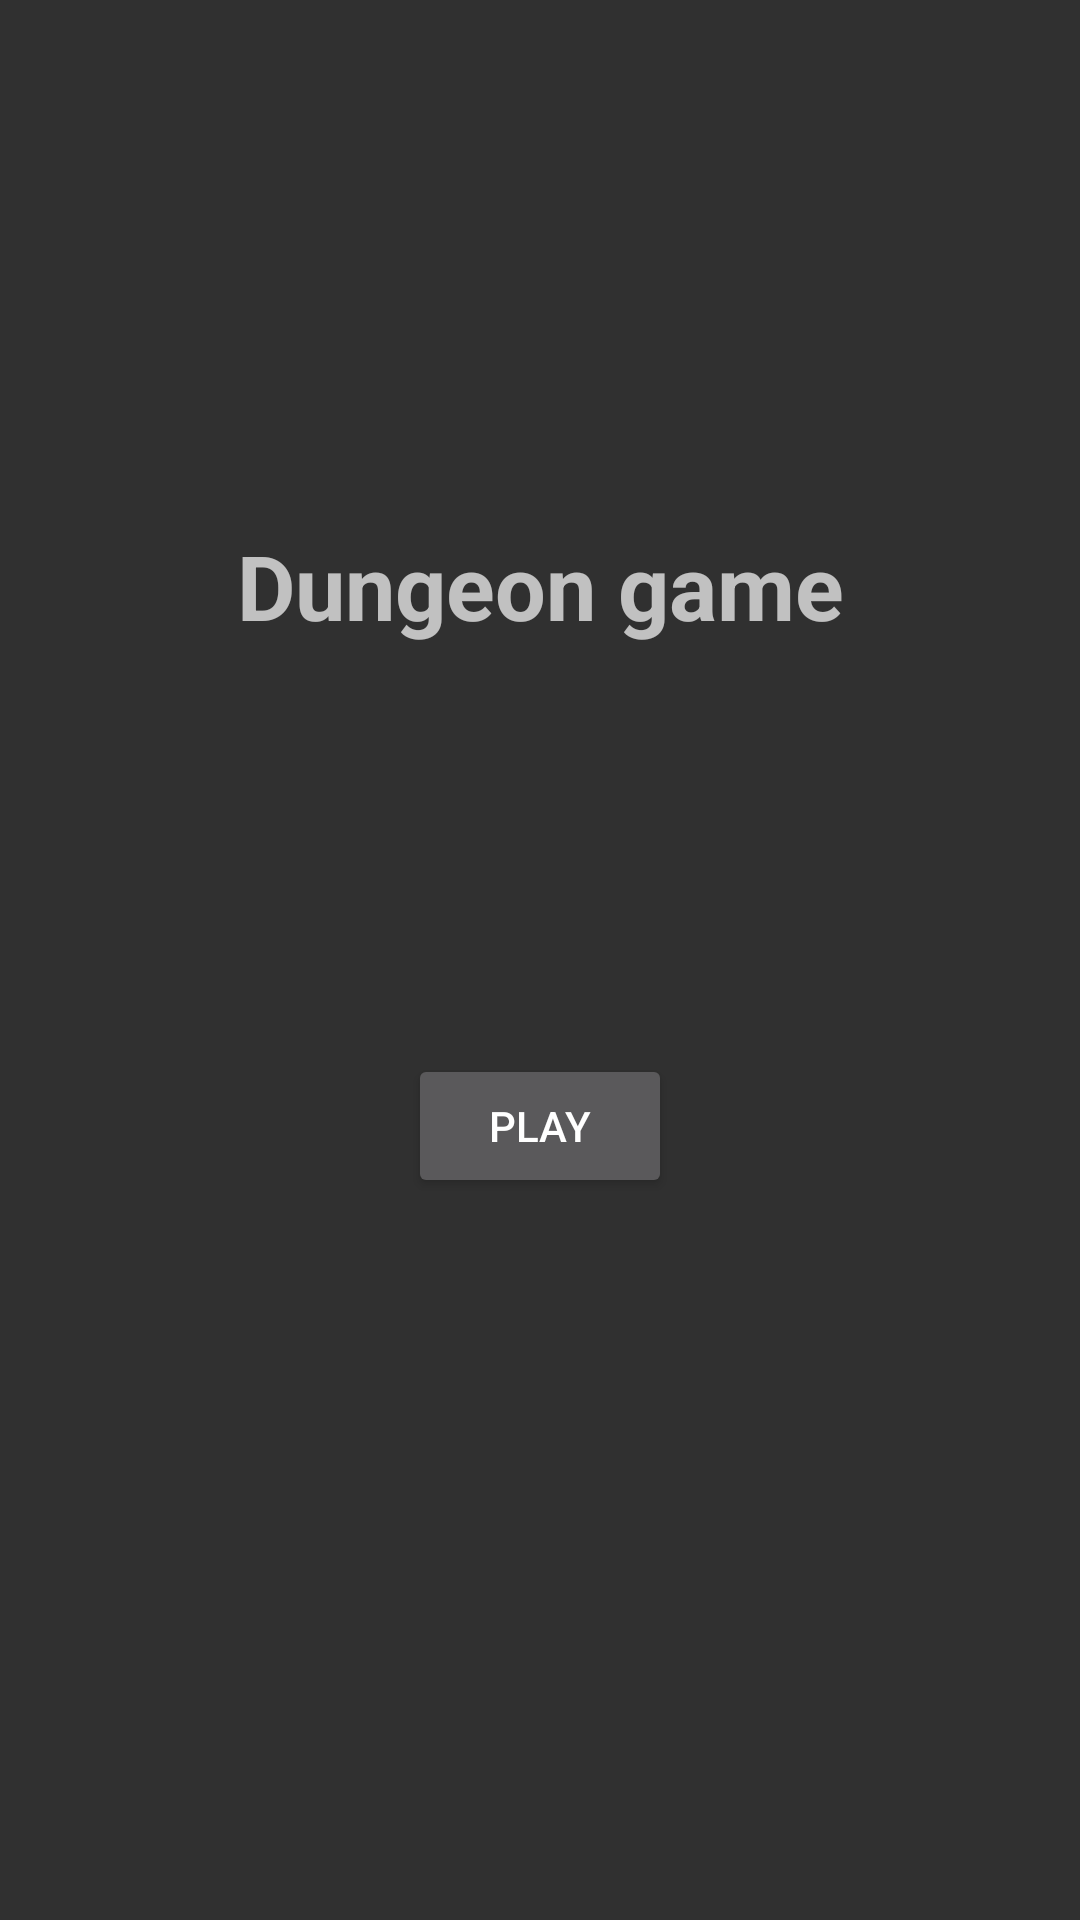

The Android layout XML behind this screen, and the referenced resources:
<!-- AndroidManifest.xml: application theme AppTheme -->
<!-- res/layout/activity_main.xml -->
<?xml version="1.0" encoding="utf-8"?>
<android.support.constraint.ConstraintLayout xmlns:android="http://schemas.android.com/apk/res/android"
    xmlns:app="http://schemas.android.com/apk/res-auto"
    xmlns:tools="http://schemas.android.com/tools"
    android:layout_width="match_parent"
    android:layout_height="match_parent"
    tools:context=".MainActivity">

    <Button
        android:id="@+id/playButton"
        android:onClick="changeToGame"
        android:layout_width="wrap_content"
        android:layout_height="wrap_content"
        android:layout_marginBottom="8dp"
        android:layout_marginEnd="8dp"
        android:layout_marginStart="8dp"
        android:layout_marginTop="8dp"
        android:text="@string/play"
        app:layout_constraintBottom_toBottomOf="parent"
        app:layout_constraintEnd_toEndOf="parent"
        app:layout_constraintStart_toStartOf="parent"
        app:layout_constraintTop_toTopOf="parent"
        app:layout_constraintVertical_bias="0.596" />

    <Button
        android:id="@+id/playSavedButton"
        android:layout_width="wrap_content"
        android:layout_height="wrap_content"
        android:layout_marginBottom="8dp"
        android:layout_marginEnd="8dp"
        android:layout_marginStart="8dp"
        android:layout_marginTop="8dp"
        android:onClick="changeToSavedGame"
        android:text="@string/play_saved_game"
        android:visibility="invisible"
        app:layout_constraintBottom_toBottomOf="parent"
        app:layout_constraintEnd_toEndOf="parent"
        app:layout_constraintHorizontal_bias="0.502"
        app:layout_constraintStart_toStartOf="parent"
        app:layout_constraintTop_toTopOf="parent"
        app:layout_constraintVertical_bias="0.743" />

    <TextView
        android:id="@+id/titleDisplay"
        android:layout_width="wrap_content"
        android:layout_height="wrap_content"
        android:layout_marginBottom="8dp"
        android:layout_marginEnd="8dp"
        android:layout_marginStart="8dp"
        android:layout_marginTop="8dp"
        android:text="@string/dungeon_game"
        android:textSize="30sp"
        android:textStyle="bold"
        app:layout_constraintBottom_toBottomOf="parent"
        app:layout_constraintEnd_toEndOf="parent"
        app:layout_constraintStart_toStartOf="parent"
        app:layout_constraintTop_toTopOf="parent"
        app:layout_constraintVertical_bias="0.286" />

</android.support.constraint.ConstraintLayout>
<!-- resources referenced by this layout -->
<resources>
  <string name="dungeon_game">Dungeon game</string>
  <string name="play">Play</string>
  <style name="AppTheme" parent="Theme.AppCompat.NoActionBar">
          
          <item name="colorPrimary">@color/colorPrimary</item>
          <item name="colorPrimaryDark">@color/colorPrimaryDark</item>
          <item name="colorAccent">@color/colorAccent</item>
      </style>
  <color name="colorPrimary">#3F51B5</color>
  <color name="colorPrimaryDark">#303F9F</color>
  <color name="colorAccent">#FF4081</color>
</resources>
